Run: headless pygame with SDL's dummy video driver; simulated clock (each Clock.tick advances the game by its frame time, no real sleeping); random seed 0; keys injected as events and as key.get_pressed() state; no mouse input.
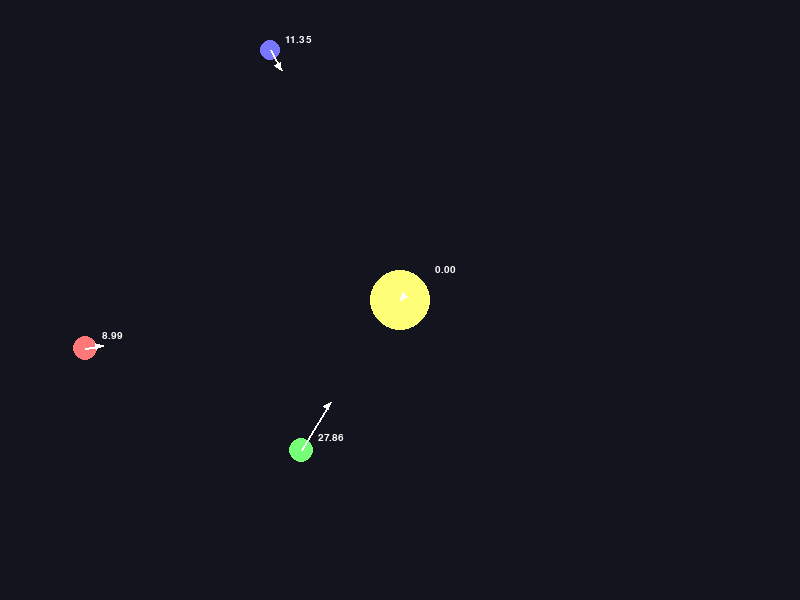
Frame 1 of 4 · flips 1–60 · no input
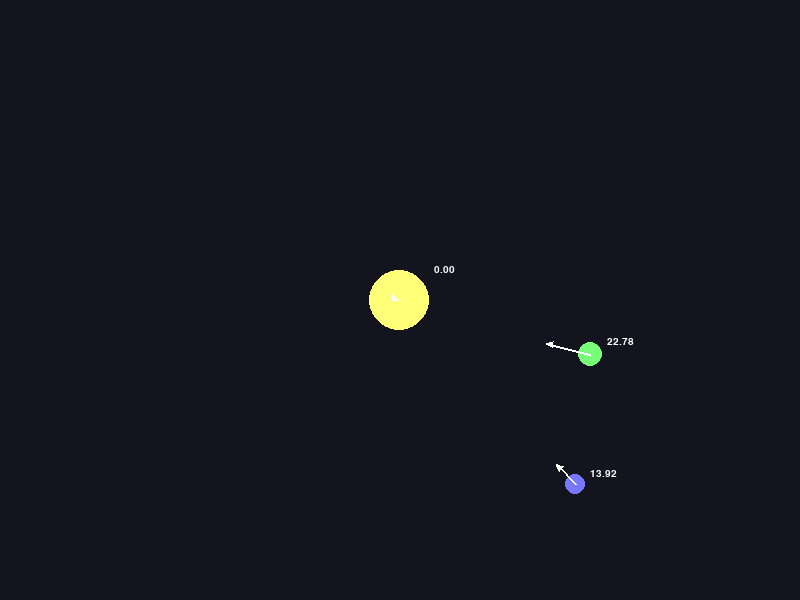
Frame 2 of 4 · flips 61–180 · tapped SPACE, RETURN · held RIGHT (→), D
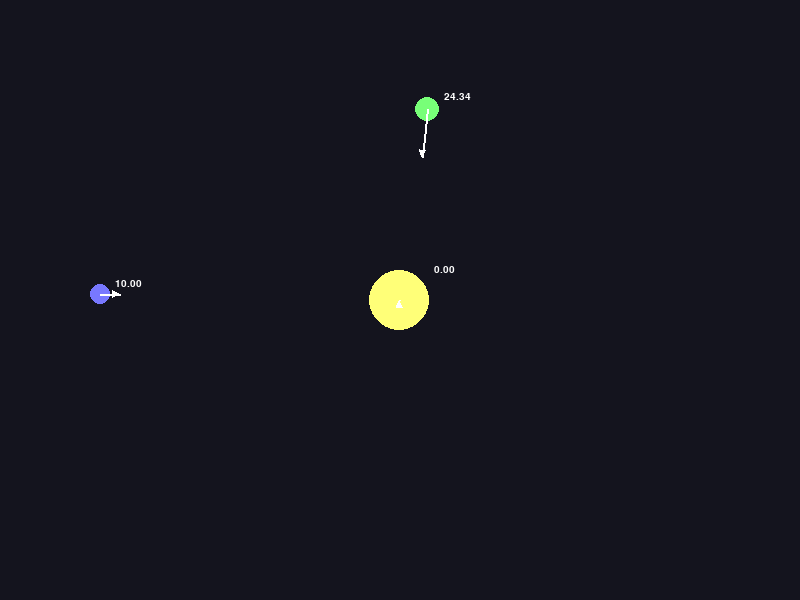
Frame 3 of 4 · flips 181–300 · held DOWN (↓), S
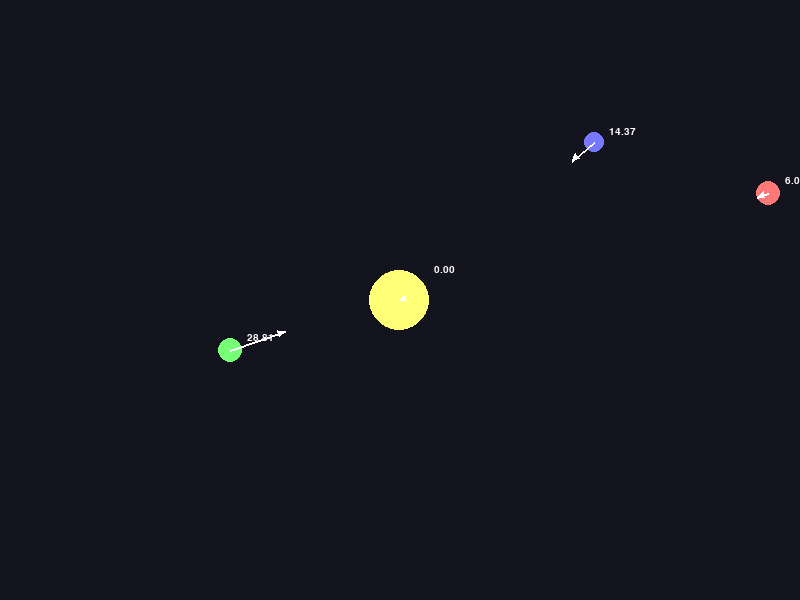
Frame 4 of 4 · flips 301–420 · held LEFT (←), A, UP (↑), W

The pygame program that drew these frames:

import pygame
import sys
import math

pygame.init()
WIDTH, HEIGHT = 800, 600
screen = pygame.display.set_mode((WIDTH, HEIGHT))
clock = pygame.time.Clock()


G = 0.1      
DT = 0.1     


class Circle:
    def __init__(self, x, y, r, color, mass, velx=0, vely=0):
        self.x = x
        self.y = y
        self.r = r
        self.color = color
        self.mass = mass

        self.vx = velx
        self.vy = vely

        self.ax = 0
        self.ay = 0

    def apply_accel(self):
        """Update velocity & position."""
        self.vx += self.ax * DT
        self.vy += self.ay * DT

        self.x += self.vx * DT
        self.y += self.vy * DT

    def draw(self, screen):
        pygame.draw.circle(screen, self.color, (int(self.x), int(self.y)), self.r)


        ACCEL_SCALE = 2  

        ax = self.ax * ACCEL_SCALE
        ay = self.ay * ACCEL_SCALE

        start = (int(self.x), int(self.y))
        end = (int(self.x + ax), int(self.y + ay))

        pygame.draw.line(screen, (255, 255, 255), start, end, 2)

        angle = math.atan2(ay, ax)
        ah = 8  
        left = (int(end[0] - ah * math.cos(angle - 0.4)),
                int(end[1] - ah * math.sin(angle - 0.4)))
        right = (int(end[0] - ah * math.cos(angle + 0.4)),
                 int(end[1] - ah * math.sin(angle + 0.4)))

        pygame.draw.polygon(screen, (255, 255, 255), [end, left, right])

        mag = math.sqrt(self.ax * self.ax + self.ay * self.ay)
        text = font.render(f"{mag:.2f}", True, (255, 255, 255))
        screen.blit(text, (self.x + self.r + 5, self.y - self.r - 5))


def update_gravity(circles):
    """Computes gravitational acceleration between all circles."""

    for c in circles:
        c.ax = 0
        c.ay = 0

    for i in range(len(circles)):
        for j in range(i + 1, len(circles)):
            a = circles[i]
            b = circles[j]

            dx = b.x - a.x
            dy = b.y - a.y
            dist = math.sqrt(dx*dx + dy*dy) + 0.001

            F = G * a.mass * b.mass / (dist * dist)

            ux = dx / dist
            uy = dy / dist

            a.ax += (F * ux) / a.mass
            a.ay += (F * uy) / a.mass

            b.ax -= (F * ux) / b.mass
            b.ay -= (F * uy) / b.mass


font = pygame.font.SysFont("consolas", 15)

circles = []

sun = Circle(WIDTH//2, HEIGHT//2, 30, (255, 255, 120), 9000000, 0, 0)
planet1 = Circle(WIDTH//2 + 200, HEIGHT//2, 12, (120, 255, 120), 15, 0, 65)
planet2 = Circle(WIDTH//2 - 300, HEIGHT//2, 10, (120, 120, 255), 8, 0, -52)
planet3 = Circle(WIDTH//2, HEIGHT//2 + 250, 12, (255, 120, 120), 10, -70, 0)

circles += [sun, planet1, planet2, planet3]

while True:
    for event in pygame.event.get():
        if event.type == pygame.QUIT:
            pygame.quit()
            sys.exit()

    screen.fill((20, 20, 30))

    update_gravity(circles)

    for c in circles:
        c.apply_accel()
        c.draw(screen)

    pygame.display.flip()
    clock.tick(60)
